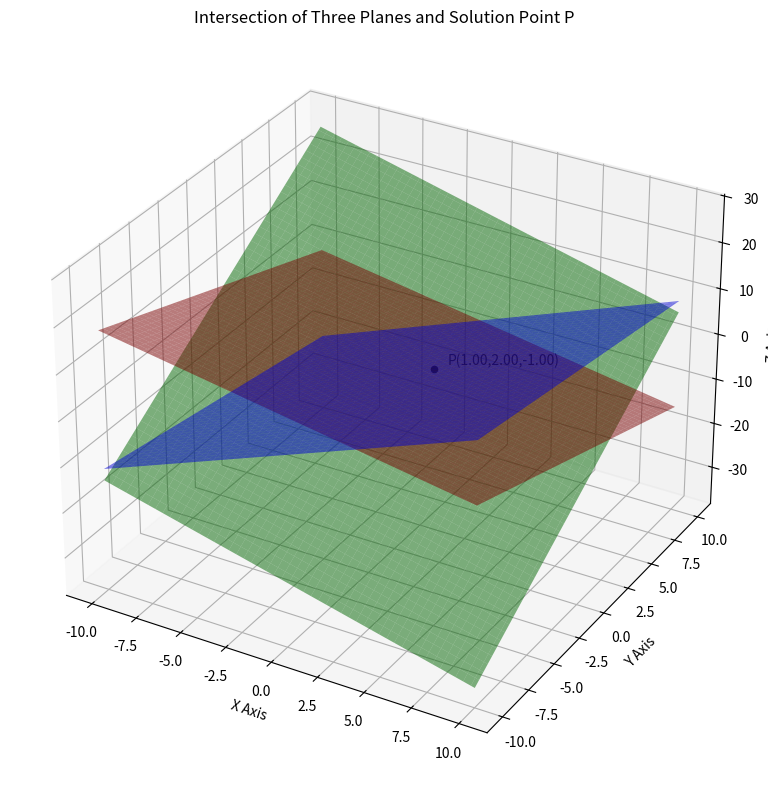

The matplotlib source for this figure: (Note: this script raises an exception after producing the figure.)
import os
import numpy as np
import matplotlib.pyplot as plt

# for saving figure in figs folder
figs_folder = os.path.join("..", "figs")

# Define system of equations
# 2*x +3*y +3*z = 5
# 1*x -2*y +1*z = -4
# 3*x -1*y -2*z = 3

A = np.array([[2, 3, 3],
              [1, -2, 1],
              [3, -1, -2]], dtype=float)

b = np.array([5, -4, 3], dtype=float)

# Solve using numpy
solution = np.linalg.solve(A, b)
x, y, z = solution
print("Solution from NumPy:", solution)

# Create meshgrid for plotting planes
x_vals = np.linspace(-10, 10, 100)
y_vals = np.linspace(-10, 10, 100)
X, Y = np.meshgrid(x_vals, y_vals)

# Plane 1: 2x + 3y + 3z = 5 -> z = (5 - 2x - 3y)/3
Z1 = (5 - 2*X - 3*Y)/3

# Plane 2: x - 2y + z = -4 -> z = (-4 -x + 2y)
Z2 =(-4 -X +2*Y)

# Plane 3: 3x - y - 2z = 3 -> z = (-3 + 3x - y )/2
Z3 = (-3 + 3*X - Y)/2

# Plotting
fig = plt.figure(figsize=(10, 8))
ax = fig.add_subplot(111, projection="3d")

# Plot the planes
ax.plot_surface(X, Y, Z1, alpha=0.5, color="red")
ax.plot_surface(X, Y, Z2, alpha=0.5, color="green")
ax.plot_surface(X, Y, Z3, alpha=0.5, color="blue")

# Plot the solution point
ax.scatter(x, y, z, color="black")
ax.text(x+0.5, y+0.5, z+0.5,
        f"P({x:.2f},{y:.2f},{z:.2f})",
        fontsize=10, color="black")

# Axes labels and title
ax.set_xlabel("X Axis")
ax.set_ylabel("Y Axis")
ax.set_zlabel("Z Axis")
ax.set_title("Intersection of Three Planes and Solution Point P")
ax.grid(True)

# Save figure
plt.tight_layout()
fig.savefig(os.path.join(figs_folder, "solution.png"))
plt.show()
